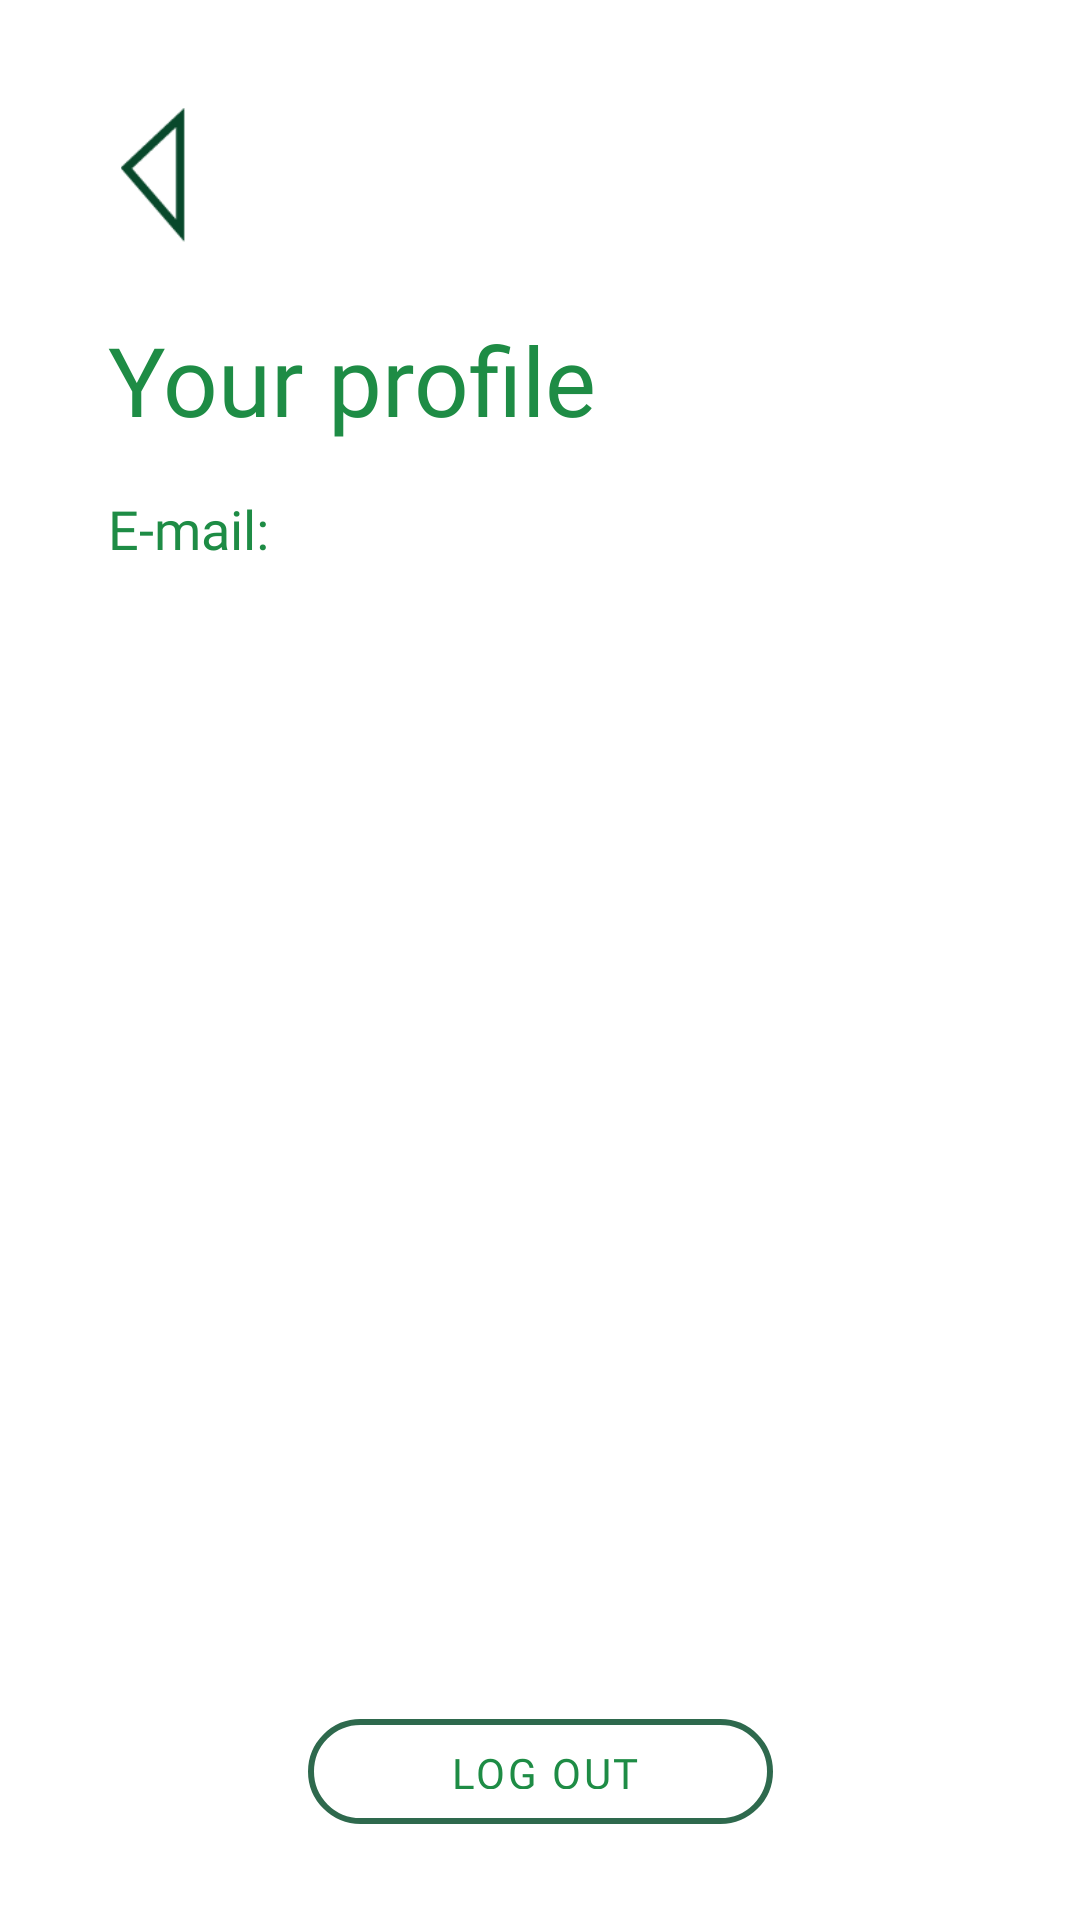

Write the Android layout XML for this screen, with the resource values it uses.
<!-- AndroidManifest.xml: application theme Theme.SEP4Android -->
<!-- res/layout/activity_profile.xml -->
<?xml version="1.0" encoding="utf-8"?>
<androidx.constraintlayout.widget.ConstraintLayout xmlns:android="http://schemas.android.com/apk/res/android"
    xmlns:app="http://schemas.android.com/apk/res-auto"
    xmlns:tools="http://schemas.android.com/tools"
    android:layout_width="match_parent"
    android:layout_height="match_parent"
    tools:context=".View.ProfileActivity">

    <ImageView
        android:id="@+id/back_button_profile"
        android:layout_width="30dp"
        android:layout_height="45dp"
        android:layout_marginStart="36dp"
        android:layout_marginTop="36dp"
        android:src="@drawable/back_button"
        app:layout_constraintStart_toStartOf="parent"
        app:layout_constraintTop_toTopOf="parent" />

    <TextView
        android:id="@+id/typeTextView"
        android:layout_width="wrap_content"
        android:layout_height="wrap_content"
        android:layout_marginTop="24dp"
        android:fontFamily="@font/source_sans_pro_bold"
        android:text="@string/your_profile"
        android:textColor="@color/greenhouse_primary"
        android:textSize="32sp"
        app:layout_constraintEnd_toEndOf="parent"
        app:layout_constraintHorizontal_bias="0.0"
        app:layout_constraintStart_toStartOf="@+id/back_button_profile"
        app:layout_constraintTop_toBottomOf="@+id/back_button_profile" />


    <TextView

        android:id="@+id/emailLabel"
        android:layout_width="wrap_content"
        android:layout_height="wrap_content"
        android:layout_marginTop="16dp"
        android:fontFamily="@font/source_sans_pro_semi_bold"
        android:text="@string/e_mail"
        android:textColor="@color/greenhouse_primary"
        android:textSize="18sp"
        app:layout_constraintStart_toStartOf="@+id/typeTextView"
        app:layout_constraintTop_toBottomOf="@+id/typeTextView" />

    <TextView
        android:id="@+id/emailTextViewProfile"
        android:layout_width="wrap_content"
        android:layout_height="wrap_content"
        android:layout_marginStart="8dp"
        android:fontFamily="@font/source_sans_pro_light"
        android:textColor="@color/greenhouse_darker_green"
        android:textSize="18sp"
        app:layout_constraintStart_toEndOf="@+id/emailLabel"
        app:layout_constraintTop_toTopOf="@+id/emailLabel" />


    <ImageView
        android:id="@+id/profileLogoutButton"
        android:layout_width="155dp"
        android:layout_height="35dp"
        android:layout_marginBottom="32dp"
        android:background="@drawable/module_mk_1"
        android:focusable="true"
        app:layout_constraintBottom_toBottomOf="parent"
        app:layout_constraintEnd_toEndOf="parent"
        app:layout_constraintStart_toStartOf="parent" />

    <TextView
        android:id="@+id/profileButtonTextView"
        android:layout_width="70dp"
        android:layout_height="15dp"
        android:layout_marginBottom="1dp"
        android:fontFamily="@font/source_sans_pro_regular"
        android:letterSpacing="0.06"
        android:text="@string/log_out"
        android:textColor="@color/greenhouse_primary"
        android:textSize="14sp"
        app:layout_constraintBottom_toBottomOf="@+id/profileLogoutButton"
        app:layout_constraintEnd_toEndOf="@+id/profileLogoutButton"
        app:layout_constraintHorizontal_bias="0.56"
        app:layout_constraintStart_toStartOf="@+id/profileLogoutButton"
        app:layout_constraintTop_toTopOf="@+id/profileLogoutButton"
        app:layout_constraintVertical_bias="0.44" />

</androidx.constraintlayout.widget.ConstraintLayout>
<!-- resources referenced by this layout -->
<resources>
  <color name="greenhouse_darker_green">#072E1D</color>
  <color name="greenhouse_primary">#1E8C45</color>
  <!-- drawable back_button: png bitmap (drawable-hdpi, 715 bytes) -->
  <!-- drawable module_mk_1 (drawable) -->
  <?xml version="1.0" encoding="utf-8"?>
  <shape xmlns:android="http://schemas.android.com/apk/res/android">
      <size
          android:width="360dp"
          android:height="70dp" />
      <padding android:left="15dp" />
      <stroke
          android:width="2dp"
          android:color="#D2024928">
      </stroke>
      <corners android:radius="100dp"/>
  </shape>
  <string name="e_mail">E-mail:</string>
  <string name="log_out">LOG OUT</string>
  <string name="your_profile">Your profile</string>
  <style name="Theme.SEP4Android" parent="Theme.MaterialComponents.DayNight.NoActionBar">
          
          <item name="colorPrimary">@color/greenhouse_primary</item>
          <item name="colorPrimaryVariant">@color/greenhouse_primary_variant</item>
          <item name="colorOnPrimary">@color/white</item>
          
          <item name="colorSecondary">@color/greenhouse_primary_variant</item>
          <item name="colorSecondaryVariant">@color/green_alternative</item>
          <item name="colorOnSecondary">@color/black</item>
          
          <item name="android:statusBarColor" tools:targetApi="l">?attr/colorPrimaryVariant</item>
          
  
  
  
  
      </style>
  <color name="greenhouse_primary_variant">#007541</color>
  <color name="white">#FFFFFFFF</color>
      /* ---------------------------------- */
  <color name="green_alternative">#036036</color>
  <color name="black">#FF000000</color>
</resources>
